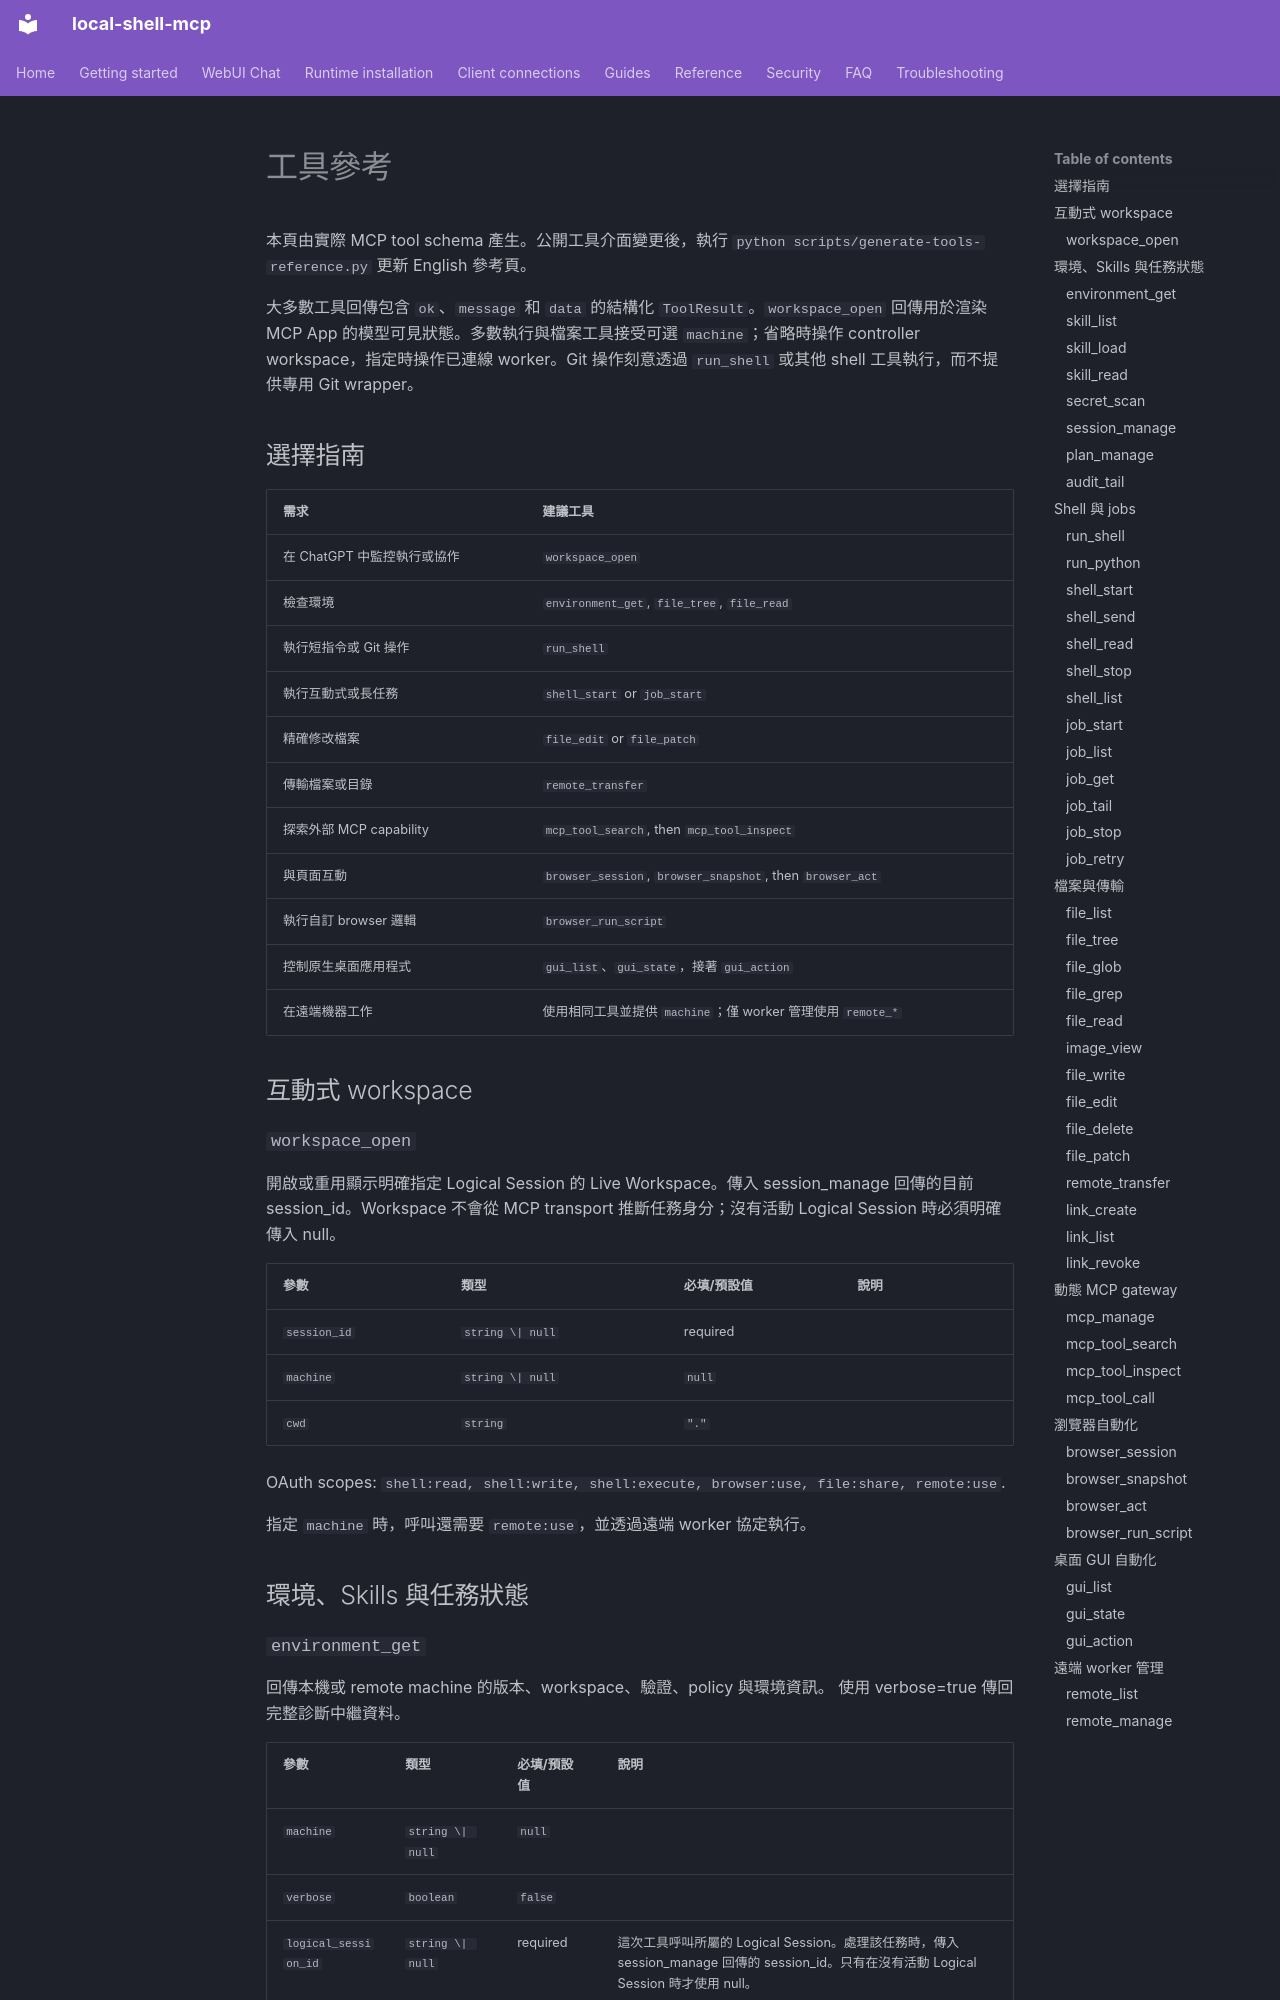

repository: fwerkor/local-shell-mcp · page: reference/tools.zh-Hant/index.html · generator: mkdocs

<!-- i18n-source-sha256: 0a001346d6c822445b8f5642ac02baa410a5550892c4a3954171187432918f1b -->
# 工具參考

本頁由實際 MCP tool schema 產生。公開工具介面變更後，執行 `python scripts/generate-tools-reference.py` 更新 English 參考頁。

大多數工具回傳包含 `ok`、`message` 和 `data` 的結構化 `ToolResult`。`workspace_open` 回傳用於渲染 MCP App 的模型可見狀態。多數執行與檔案工具接受可選 `machine`；省略時操作 controller workspace，指定時操作已連線 worker。Git 操作刻意透過 `run_shell` 或其他 shell 工具執行，而不提供專用 Git wrapper。

## 選擇指南

| 需求 | 建議工具 |
|---|---|
| 在 ChatGPT 中監控執行或協作 | `workspace_open` |
| 檢查環境 | `environment_get`, `file_tree`, `file_read` |
| 執行短指令或 Git 操作 | `run_shell` |
| 執行互動式或長任務 | `shell_start` or `job_start` |
| 精確修改檔案 | `file_edit` or `file_patch` |
| 傳輸檔案或目錄 | `remote_transfer` |
| 探索外部 MCP capability | `mcp_tool_search`, then `mcp_tool_inspect` |
| 與頁面互動 | `browser_session`, `browser_snapshot`, then `browser_act` |
| 執行自訂 browser 邏輯 | `browser_run_script` |
| 控制原生桌面應用程式 | `gui_list`、`gui_state`，接著 `gui_action` |
| 在遠端機器工作 | 使用相同工具並提供 `machine`；僅 worker 管理使用 `remote_*` |

## 互動式 workspace

### `workspace_open`

開啟或重用顯示明確指定 Logical Session 的 Live Workspace。傳入 session_manage 回傳的目前 session_id。Workspace 不會從 MCP transport 推斷任務身分；沒有活動 Logical Session 時必須明確傳入 null。

| 參數 | 類型 | 必填/預設值 | 說明 |
|---|---|---|---|
| `session_id` | `string \| null` | required |  |
| `machine` | `string \| null` | `null` |  |
| `cwd` | `string` | `"."` |  |

OAuth scopes: `shell:read, shell:write, shell:execute, browser:use, file:share, remote:use`.

指定 `machine` 時，呼叫還需要 `remote:use`，並透過遠端 worker 協定執行。

## 環境、Skills 與任務狀態
